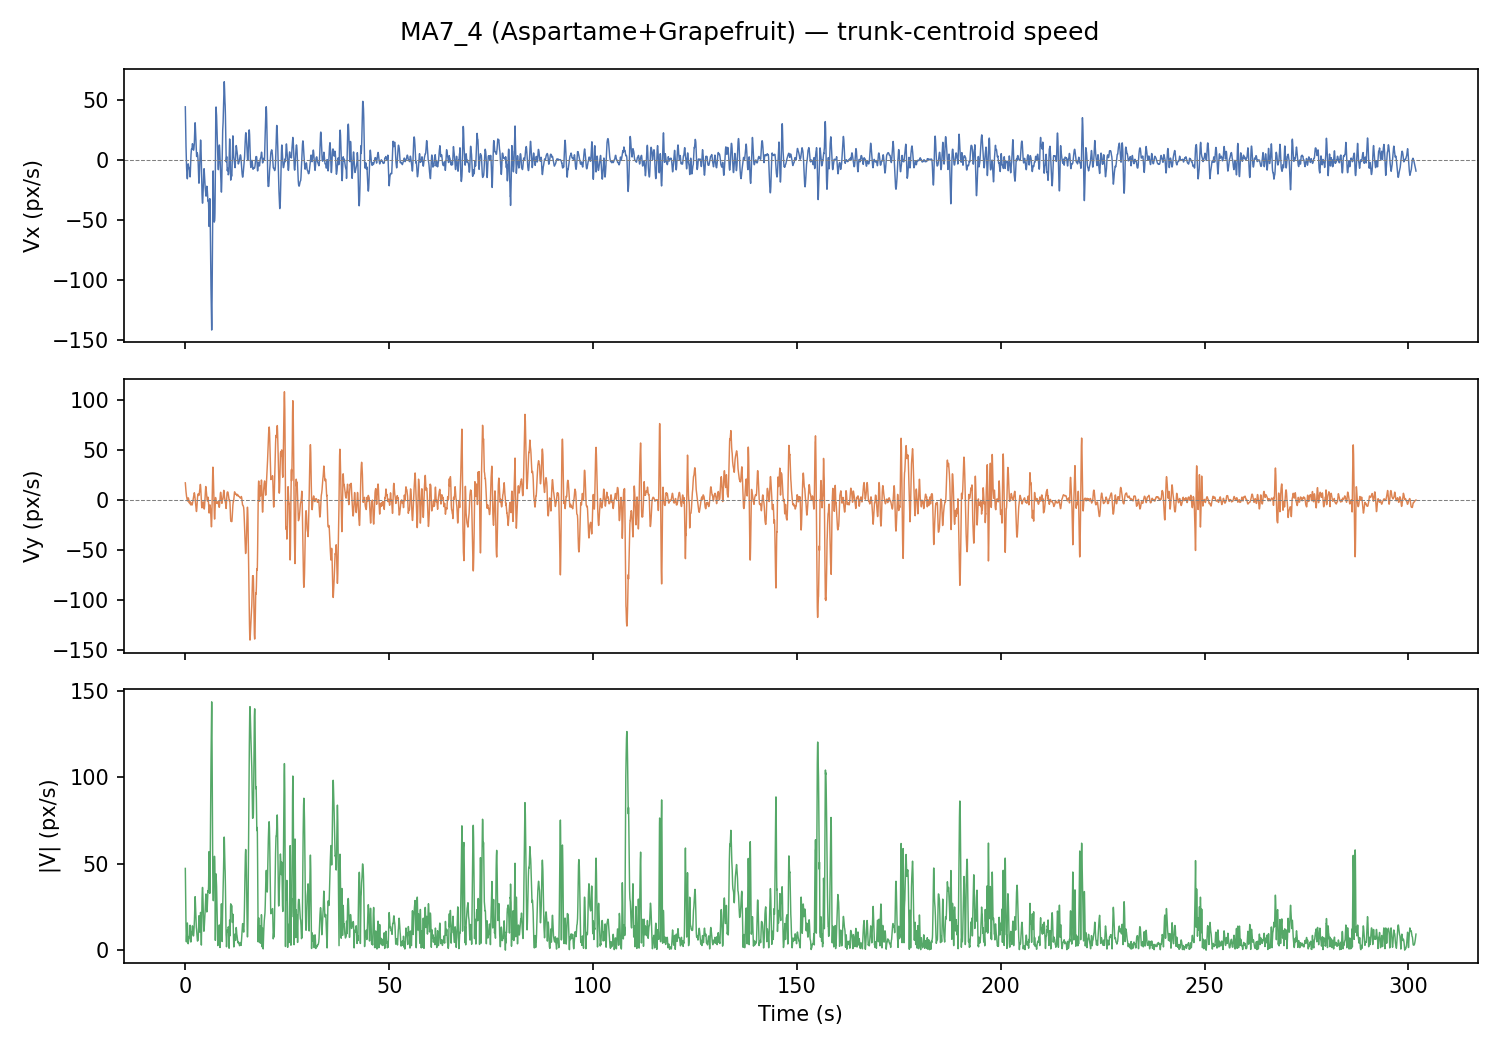

The data file committed next to this chart (first rows):
frame, t_s, x_px, y_px, vx_px_s, vy_px_s, speed_px_s
0, 0.0, 656.4, 379.7, 44.21, 16.79, 47.29
1, 0.033, 656.5, 378.3, 36.62, 14.83, 39.51
2, 0.067, 657.4, 377.5, 29.55, 12.98, 32.28
3, 0.1, 658.6, 378.4, 22.99, 11.25, 25.6
4, 0.133, 659.7, 380.6, 16.95, 9.639, 19.5
5, 0.167, 659.5, 380.6, 11.41, 8.142, 14.02
6, 0.2, 659.5, 380.9, 6.393, 6.76, 9.304
7, 0.233, 659.9, 381.1, 1.884, 5.494, 5.808
8, 0.267, 660.5, 381.0, -2.112, 4.345, 4.831
9, 0.3, 661.3, 381.2, -5.596, 3.31, 6.502
10, 0.333, 660.6, 381.3, -8.568, 2.392, 8.896
11, 0.367, 659.2, 381.2, -11.03, 1.59, 11.14
12, 0.4, 657.5, 380.9, -12.97, 0.904, 13.01
13, 0.433, 656.4, 380.3, -14.41, 0.333, 14.41
14, 0.467, 657.8, 380.4, -15.33, -0.122, 15.33
15, 0.5, 659.4, 380.6, -15.74, -0.461, 15.75
16, 0.533, 660.4, 380.9, -14.45, -1.442, 14.52
17, 0.567, 660.8, 381.5, -11.85, -1.32, 11.92
18, 0.6, 658.9, 381.9, -8.479, -0.269, 8.483
19, 0.633, 656.7, 382.2, -5.122, 1.14, 5.247
20, 0.667, 652.4, 381.8, -3.689, 1.525, 3.991
21, 0.7, 650.4, 381.3, -3.307, 1.787, 3.759
22, 0.733, 651.4, 381.1, -3.838, 1.678, 4.189
23, 0.767, 652.8, 380.7, -4.53, 1.329, 4.721
24, 0.8, 654.8, 380.4, -5.323, 0.837, 5.388
25, 0.833, 656.4, 380.5, -5.845, 0.233, 5.85
26, 0.867, 657.7, 380.8, -6.527, -0.863, 6.584
27, 0.9, 658.7, 381.4, -6.872, -1.914, 7.133
28, 0.933, 657.7, 381.7, -7.323, -2.954, 7.897
29, 0.967, 657.8, 382.3, -6.877, -3.288, 7.623
30, 1.0, 656.7, 382.2, -6.811, -2.595, 7.289
31, 1.033, 655.5, 381.9, -7.268, -2.342, 7.635
32, 1.067, 653.5, 381.3, -8.351, -1.889, 8.562
33, 1.1, 651, 380.9, -10.08, -1.587, 10.21
34, 1.133, 648.3, 380, -12.38, -1.948, 12.53
35, 1.167, 649.4, 380, -14.18, -2.79, 14.45
36, 1.2, 650.7, 379.9, -13.56, -3.801, 14.08
37, 1.233, 652.7, 379.9, -10.86, -4.567, 11.78
38, 1.267, 653.2, 379.8, -7.35, -5.08, 8.934
39, 1.3, 653.3, 379.9, -3.638, -5.168, 6.32
40, 1.333, 651.3, 379.7, -0.368, -4.757, 4.771
41, 1.367, 650.8, 380.3, 2.389, -4.138, 4.779
42, 1.4, 650.2, 380.4, 4.588, -3.545, 5.798
43, 1.433, 652.1, 381, 6.085, -3.262, 6.905
44, 1.467, 652.4, 380.6, 7.781, -3.283, 8.445
45, 1.5, 653, 378.6, 8.76, -3.727, 9.52
46, 1.533, 653, 379.3, 9.226, -4.35, 10.2
47, 1.567, 652.6, 378.6, 9.109, -4.944, 10.37
48, 1.6, 651.8, 377.9, 8.852, -5.267, 10.3
49, 1.633, 653.1, 378.2, 9.167, -5.469, 10.68
50, 1.667, 653.5, 378.5, 10.78, -5.178, 11.96
51, 1.7, 653.6, 378.8, 12.28, -4.804, 13.18
52, 1.733, 653.6, 378.8, 13.41, -4.345, 14.1
53, 1.767, 653.9, 378.5, 13.51, -3.586, 13.97
54, 1.8, 654.8, 378.2, 12.7, -2.774, 13
55, 1.833, 656.1, 377.7, 11.1, -1.995, 11.28
56, 1.867, 657.2, 377.4, 10, -1.008, 10.05
57, 1.9, 658, 377.4, 8.958, -0.281, 8.963
58, 1.933, 658.3, 377.5, 8.762, 0.54, 8.778
59, 1.967, 657.8, 377.9, 8.432, 0.989, 8.49
... 8,996 more rows
